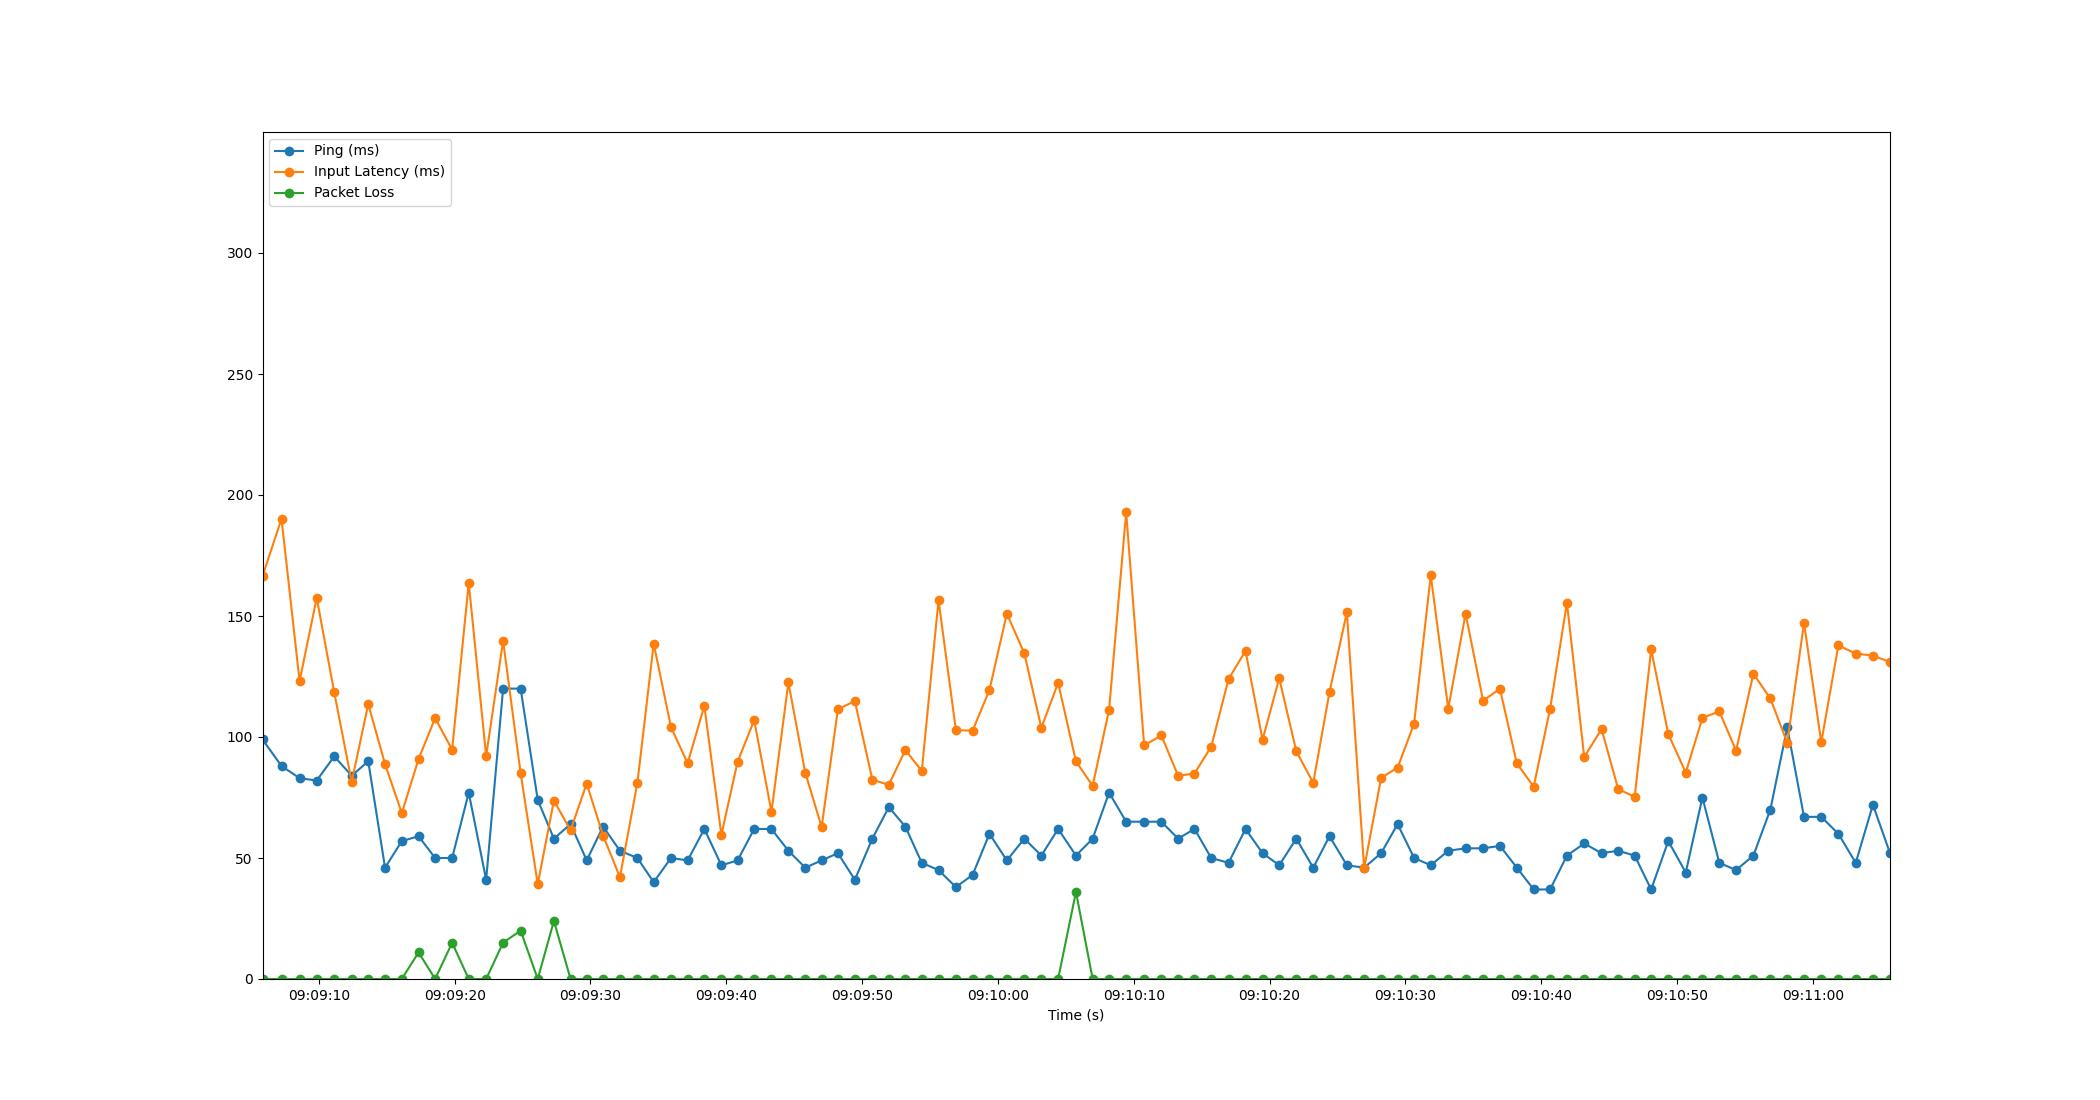

Source data for this figure (header and first rows):
Time, Timestamp, Ping, Packet Loss, Input Latency
2.6226043701171875e-06, 2023-07-12 09:09:05.850831, 99, 0, 166.5
1.401, 2023-07-12 09:09:07.251605, 88, 0, 190.2
2.731, 2023-07-12 09:09:08.581389, 83, 0, 123.1
3.991, 2023-07-12 09:09:09.842100, 82, 0, 157.5
5.283, 2023-07-12 09:09:11.133590, 92, 0, 118.4
6.569, 2023-07-12 09:09:12.420010, 84, 0, 81.44
7.786, 2023-07-12 09:09:13.636452, 90, 0, 113.6
9.024, 2023-07-12 09:09:14.874542, 46, 0, 88.78
10.26, 2023-07-12 09:09:16.108541, 57, 0, 68.53
11.49, 2023-07-12 09:09:17.343720, 59, 11, 90.95
12.71, 2023-07-12 09:09:18.562532, 50, 0, 107.8
13.96, 2023-07-12 09:09:19.814540, 50, 15, 94.77
15.19, 2023-07-12 09:09:21.035922, 77, 0, 163.7
16.47, 2023-07-12 09:09:22.317998, 41, 0, 92.09
17.72, 2023-07-12 09:09:23.566167, 120, 15, 139.7
19.01, 2023-07-12 09:09:24.857620, 120, 20, 85.03
20.27, 2023-07-12 09:09:26.116421, 74, 0, 39.14
21.46, 2023-07-12 09:09:27.306320, 58, 24, 73.72
22.68, 2023-07-12 09:09:28.533486, 64, 0, 61.46
23.87, 2023-07-12 09:09:29.722465, 49, 0, 80.75
25.08, 2023-07-12 09:09:30.928294, 63, 0, 59.29
26.32, 2023-07-12 09:09:32.167487, 53, 0, 42.06
27.6, 2023-07-12 09:09:33.455654, 50, 0, 81.05
28.8, 2023-07-12 09:09:34.654542, 40, 0, 138.6
30.07, 2023-07-12 09:09:35.925150, 50, 0, 104.1
31.3, 2023-07-12 09:09:37.153132, 49, 0, 89.16
32.53, 2023-07-12 09:09:38.383704, 62, 0, 112.8
33.79, 2023-07-12 09:09:39.638489, 47, 0, 59.56
34.98, 2023-07-12 09:09:40.830096, 49, 0, 89.75
36.2, 2023-07-12 09:09:42.053969, 62, 0, 106.9
37.47, 2023-07-12 09:09:43.325402, 62, 0, 69.08
38.72, 2023-07-12 09:09:44.571958, 53, 0, 122.5
39.96, 2023-07-12 09:09:45.812726, 46, 0, 85.26
41.17, 2023-07-12 09:09:47.020913, 49, 0, 62.8
42.37, 2023-07-12 09:09:48.216520, 52, 0, 111.4
43.61, 2023-07-12 09:09:49.465140, 41, 0, 114.8
44.9, 2023-07-12 09:09:50.753743, 58, 0, 82.39
46.11, 2023-07-12 09:09:51.963561, 71, 0, 80.19
47.33, 2023-07-12 09:09:53.182548, 63, 0, 94.63
48.54, 2023-07-12 09:09:54.394482, 48, 0, 85.97
49.78, 2023-07-12 09:09:55.626651, 45, 0, 156.6
51.06, 2023-07-12 09:09:56.906479, 38, 0, 102.8
52.28, 2023-07-12 09:09:58.134545, 43, 0, 102.6
53.53, 2023-07-12 09:09:59.377920, 60, 0, 119.4
54.81, 2023-07-12 09:10:00.656495, 49, 0, 151
56.09, 2023-07-12 09:10:01.941219, 58, 0, 134.6
57.35, 2023-07-12 09:10:03.198583, 51, 0, 103.8
58.58, 2023-07-12 09:10:04.432175, 62, 0, 122.4
59.9, 2023-07-12 09:10:05.746382, 51, 36, 89.9
61.12, 2023-07-12 09:10:06.975556, 58, 0, 79.84
62.34, 2023-07-12 09:10:08.186562, 77, 0, 111.3
63.59, 2023-07-12 09:10:09.442566, 65, 0, 192.9
64.91, 2023-07-12 09:10:10.765333, 65, 0, 96.57
66.18, 2023-07-12 09:10:12.034705, 65, 0, 100.6
67.42, 2023-07-12 09:10:13.265980, 58, 0, 83.99
68.62, 2023-07-12 09:10:14.473845, 62, 0, 84.91
69.85, 2023-07-12 09:10:15.705772, 50, 0, 96.03
71.13, 2023-07-12 09:10:16.982537, 48, 0, 124
72.38, 2023-07-12 09:10:18.230385, 62, 0, 135.6
73.64, 2023-07-12 09:10:19.485865, 52, 0, 98.9
... 37 more rows
